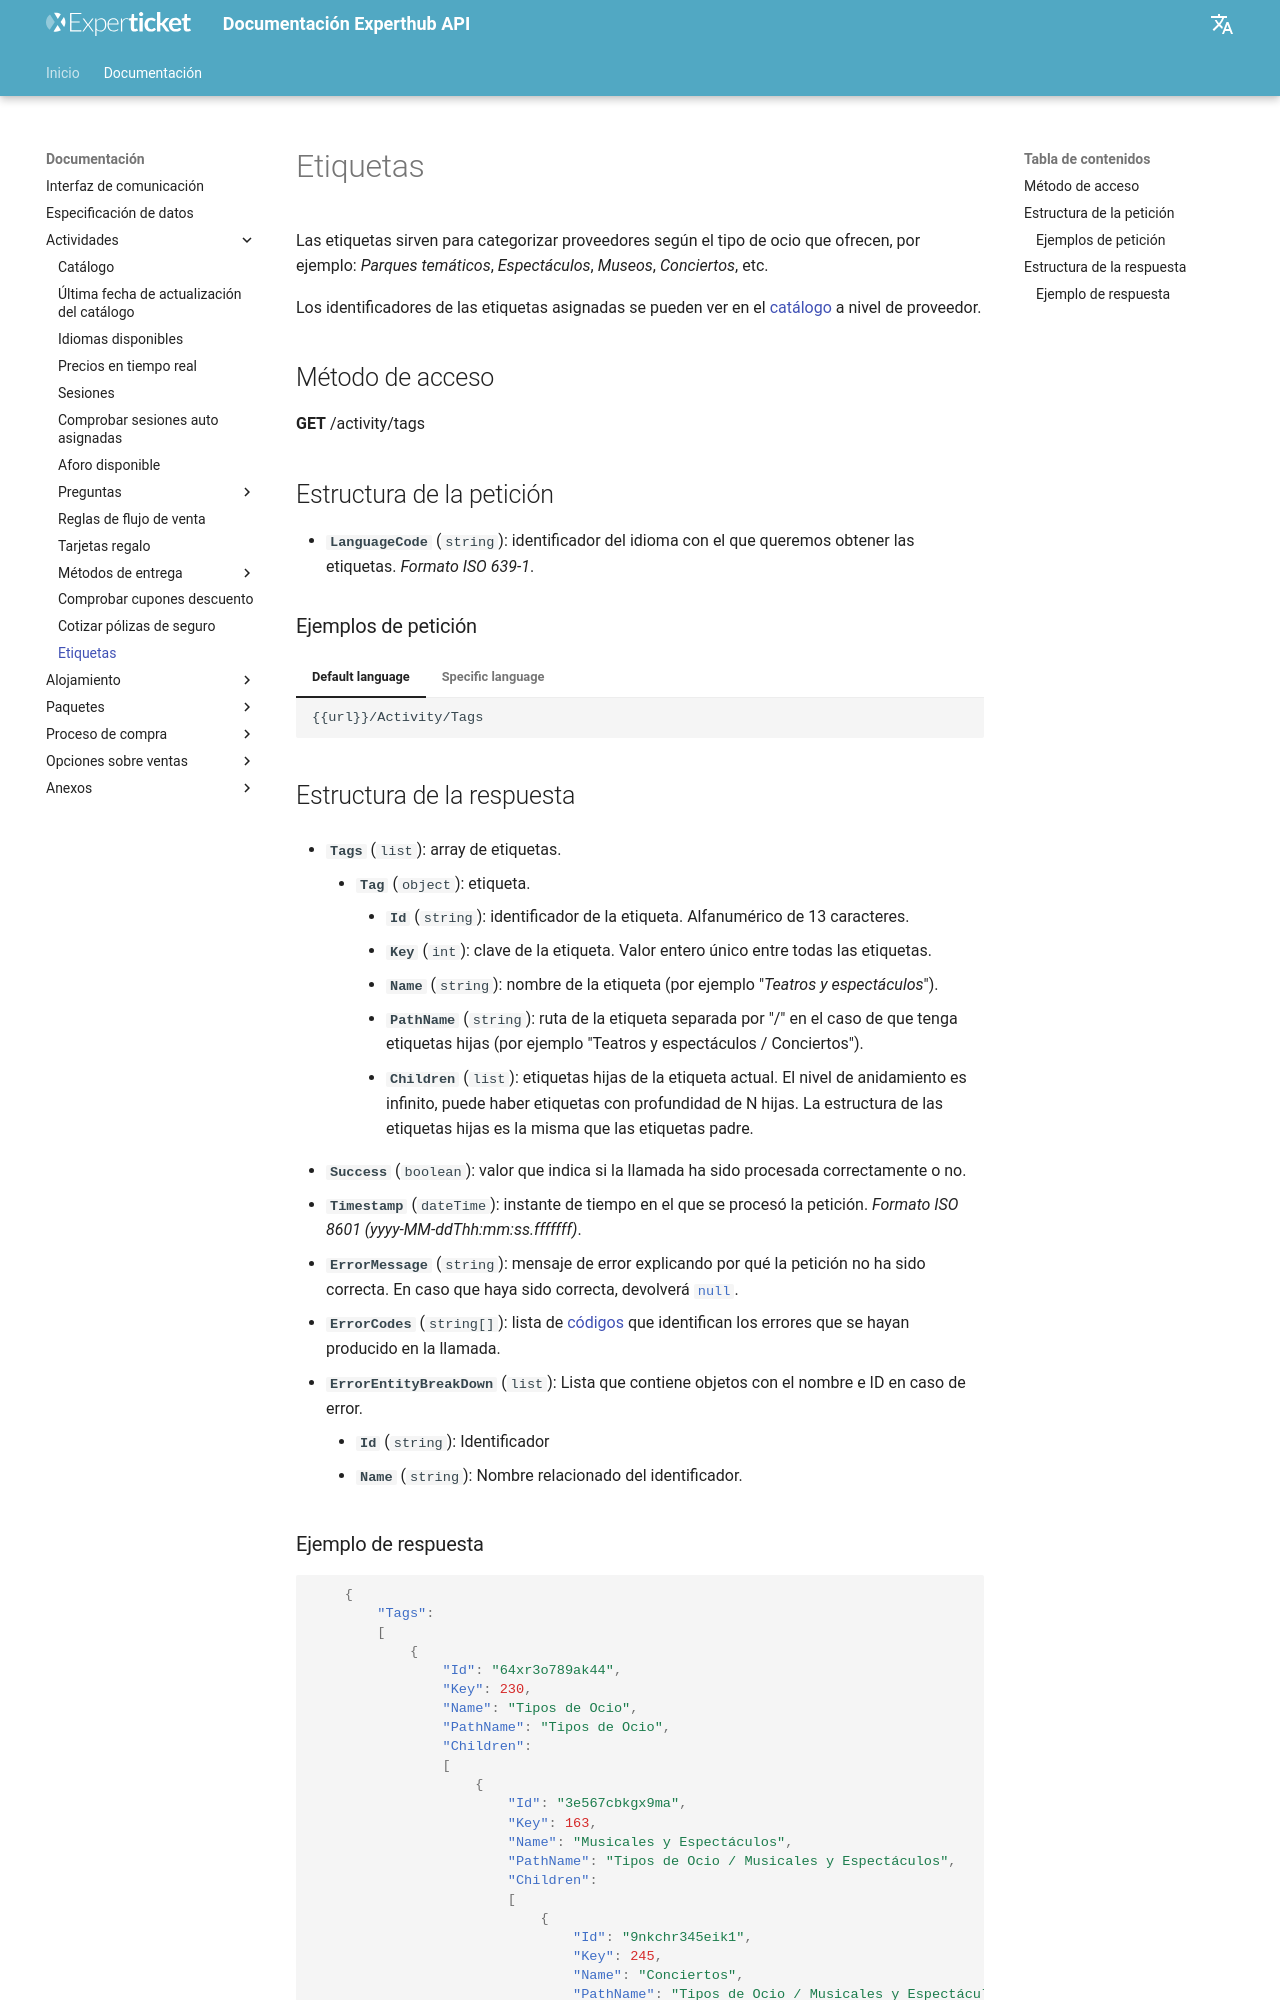

repository: Experticket/experthubApiDocs · page: docs/activity/tags/index.html · generator: mkdocs

# Etiquetas

Las etiquetas sirven para categorizar proveedores según el tipo de ocio que ofrecen, por ejemplo: *Parques temáticos*, *Espectáculos*, *Museos*, *Conciertos*, etc.

Los identificadores de las etiquetas asignadas se pueden ver en el [catálogo](catalog.md) a nivel de proveedor.

## Método de acceso

**GET** /activity/tags

## Estructura de la petición

- **``LanguageCode``** (`string`): identificador del idioma con el que queremos obtener las etiquetas. *Formato ISO 639-1*.

### Ejemplos de petición

--8<-- "includes/examples/activity/tagsQueryExamples.md"
